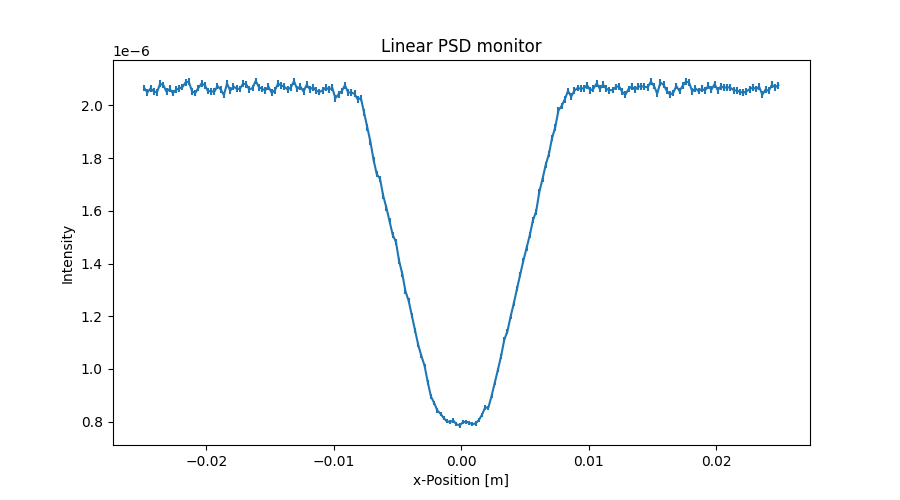

The data file committed next to this chart (first rows):
x_axis, Intensity, Error
-2.487500000000000128e-02, 2.065755065000000141e-06, 1.285510057999999927e-08
-2.462500000000000105e-02, 2.049195889999999920e-06, 1.280347386000000007e-08
-2.437500000000000083e-02, 2.064234344000000143e-06, 1.285036558000000032e-08
-2.412500000000000061e-02, 2.052957156000000094e-06, 1.281522318999999945e-08
-2.387500000000000039e-02, 2.049276758000000195e-06, 1.280372920999999958e-08
-2.362500000000000017e-02, 2.082076754000000103e-06, 1.290579253999999927e-08
-2.337499999999999994e-02, 2.077117498000000143e-06, 1.289041505000000073e-08
-2.312499999999999972e-02, 2.051518619000000062e-06, 1.281073688000000053e-08
-2.287499999999999950e-02, 2.062557847000000039e-06, 1.284515691000000043e-08
-2.262499999999999928e-02, 2.046558735999999839e-06, 1.279524123000000006e-08
-2.237499999999999906e-02, 2.059679501000000021e-06, 1.283619572000000078e-08
-2.212499999999999883e-02, 2.064159211000000025e-06, 1.285014686000000041e-08
-2.187499999999999861e-02, 2.069519228000000130e-06, 1.286682077999999979e-08
-2.162499999999999839e-02, 2.087278477999999972e-06, 1.292190995000000008e-08
-2.137500000000000164e-02, 2.089039459999999812e-06, 1.292736299000000062e-08
-2.112500000000000142e-02, 2.054001460999999843e-06, 1.281849578000000058e-08
-2.087500000000000119e-02, 2.046497550999999919e-06, 1.279571682999999947e-08
-2.062500000000000097e-02, 2.066082355000000055e-06, 1.285614160999999975e-08
-2.037500000000000075e-02, 2.082960851000000187e-06, 1.290854510000000056e-08
-2.012500000000000053e-02, 2.076722104000000092e-06, 1.288920233999999979e-08
-1.987500000000000031e-02, 2.054642985000000168e-06, 1.282050225000000044e-08
-1.962500000000000008e-02, 2.053522692000000058e-06, 1.281700553999999934e-08
-1.937499999999999986e-02, 2.051283860999999959e-06, 1.281002021999999972e-08
-1.912499999999999964e-02, 2.073523204000000030e-06, 1.287927454999999972e-08
-1.887499999999999942e-02, 2.060243818000000116e-06, 1.283796757000000063e-08
-1.862499999999999920e-02, 2.039278210999999950e-06, 1.277246132999999947e-08
-1.837499999999999897e-02, 2.082559961000000105e-06, 1.290730057999999957e-08
-1.812499999999999875e-02, 2.055521865000000067e-06, 1.282324084999999992e-08
-1.787499999999999853e-02, 2.071836623000000193e-06, 1.287401770000000068e-08
-1.762499999999999831e-02, 2.062965896999999836e-06, 1.284645258000000036e-08
-1.737500000000000155e-02, 2.062245370999999865e-06, 1.284420723999999995e-08
-1.712500000000000133e-02, 2.081845819999999896e-06, 1.290510485999999976e-08
-1.687500000000000111e-02, 2.080085887999999841e-06, 1.289964892999999980e-08
-1.662500000000000089e-02, 2.060246569000000037e-06, 1.283798471000000047e-08
-1.637500000000000067e-02, 2.066087096000000206e-06, 1.285617110999999923e-08
-1.612500000000000044e-02, 2.092806353000000175e-06, 1.293903462000000004e-08
-1.587500000000000022e-02, 2.069207483000000172e-06, 1.286587725000000061e-08
-1.562500000000000000e-02, 2.062168396999999951e-06, 1.284397695000000082e-08
-1.537499999999999978e-02, 2.057607845999999876e-06, 1.282976444000000009e-08
-1.512499999999999956e-02, 2.070642745000000076e-06, 1.287032511999999951e-08
-1.487499999999999933e-02, 2.047689520999999891e-06, 1.279880946000000047e-08
-1.462500000000000085e-02, 2.057049138000000116e-06, 1.282802644000000028e-08
-1.437500000000000062e-02, 2.082405100999999934e-06, 1.290683659000000039e-08
-1.412500000000000040e-02, 2.075448875999999912e-06, 1.288527146000000041e-08
-1.387500000000000018e-02, 2.070489574999999894e-06, 1.286986916000000074e-08
-1.362499999999999996e-02, 2.060489621999999843e-06, 1.283875149000000038e-08
-1.337499999999999974e-02, 2.067289666999999988e-06, 1.285992018000000037e-08
-1.312499999999999951e-02, 2.091768417000000130e-06, 1.293583191999999985e-08
-1.287499999999999929e-02, 2.062010162000000137e-06, 1.284348963999999951e-08
-1.262500000000000080e-02, 2.071530451999999914e-06, 1.287310656000000041e-08
-1.237500000000000058e-02, 2.052810479000000067e-06, 1.281480693999999994e-08
-1.212500000000000036e-02, 2.078250564999999791e-06, 1.289397110000000024e-08
-1.187500000000000014e-02, 2.061211598000000204e-06, 1.284100680999999933e-08
-1.162499999999999992e-02, 2.068411452999999901e-06, 1.286341451000000039e-08
-1.137499999999999969e-02, 2.055371663000000065e-06, 1.282280260000000002e-08
-1.112499999999999947e-02, 2.050731818000000130e-06, 1.280832116999999992e-08
-1.087499999999999925e-02, 2.056686457999999939e-06, 1.282681877000000028e-08
-1.062500000000000076e-02, 2.067706744999999923e-06, 1.286110556999999956e-08
-1.037500000000000054e-02, 2.059692164999999796e-06, 1.283627464000000079e-08
-1.012500000000000032e-02, 2.067212746000000160e-06, 1.285969049999999962e-08
... 140 more rows
